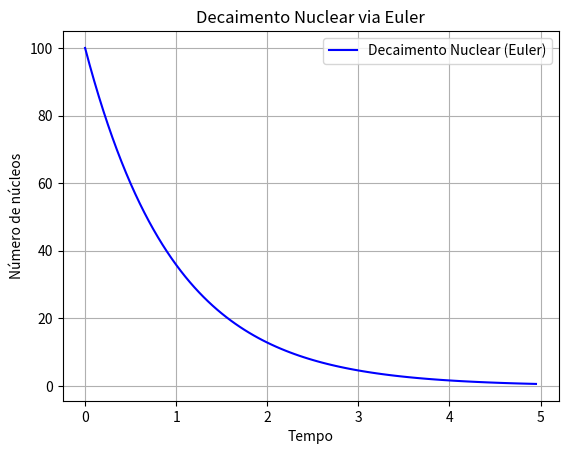

Recreate this plot in Python.
import numpy as np
import matplotlib.pyplot as plt

class Solver():
	def __init__(self, eq_dif = None, parametros = None, metodo = None, precisao = None, iteracoes = None):
		self.eq_dif = eq_dif
		self.parametros = parametros
		self.metodo = metodo
		self.precisao = precisao
		self.iteracoes = iteracoes

	def set_eq_dif(self, eq_dif):
		self.eq_dif = eq_dif

	def set_parametros(self, parametros):
		self.parametros = parametros

	def set_metodo(self, metodo):
		self.metodo = metodo

	def set_precisao(self, precisao):
		self.precisao = precisao

	def set_iteracoes(self, iteracoes):
		self.iteracoes = iteracoes

	def solve(self):
		dados = Data(self)
		dados.calcula()
		return dados.solved

class Data():
	def __init__(self, solver):
		self.solver = solver

		if solver.eq_dif == "Nuclear Decay (EDO)":
			self.solved = np.zeros((2, self.solver.iteracoes))
			self.solved[0][0] = self.solver.parametros["NU_0"]

	def calcula(self):
		if self.solver.eq_dif == "Nuclear Decay (EDO)":
			self.nuclear_decay()

	def nuclear_decay(self):
		if self.solver.metodo == "Euler":
			for i in range(1, self.solver.iteracoes):
				self.solved[0][i] = self.solved[0][i - 1] - (self.solved[0][i - 1] / self.solver.parametros["tau"]) * self.solver.precisao
				self.solved[1][i] = self.solved[1][i - 1] + self.solver.precisao

def main():
	soluciona = Solver()
	soluciona.set_eq_dif("Nuclear Decay (EDO)")
	soluciona.set_parametros({"NU_0": 100, "tau": 1})
	soluciona.set_metodo("Euler")
	soluciona.set_precisao(0.05)
	soluciona.set_iteracoes(100)

	solved = soluciona.solve()
	NU, t = solved[0], solved[1]

	plt.plot(t, NU, "b-", label="Decaimento Nuclear (Euler)")
	plt.xlabel("Tempo")
	plt.ylabel("Número de núcleos")
	plt.title("Decaimento Nuclear via Euler")
	plt.legend()
	plt.grid(True)
	plt.show()



if __name__ == "__main__":
	main()